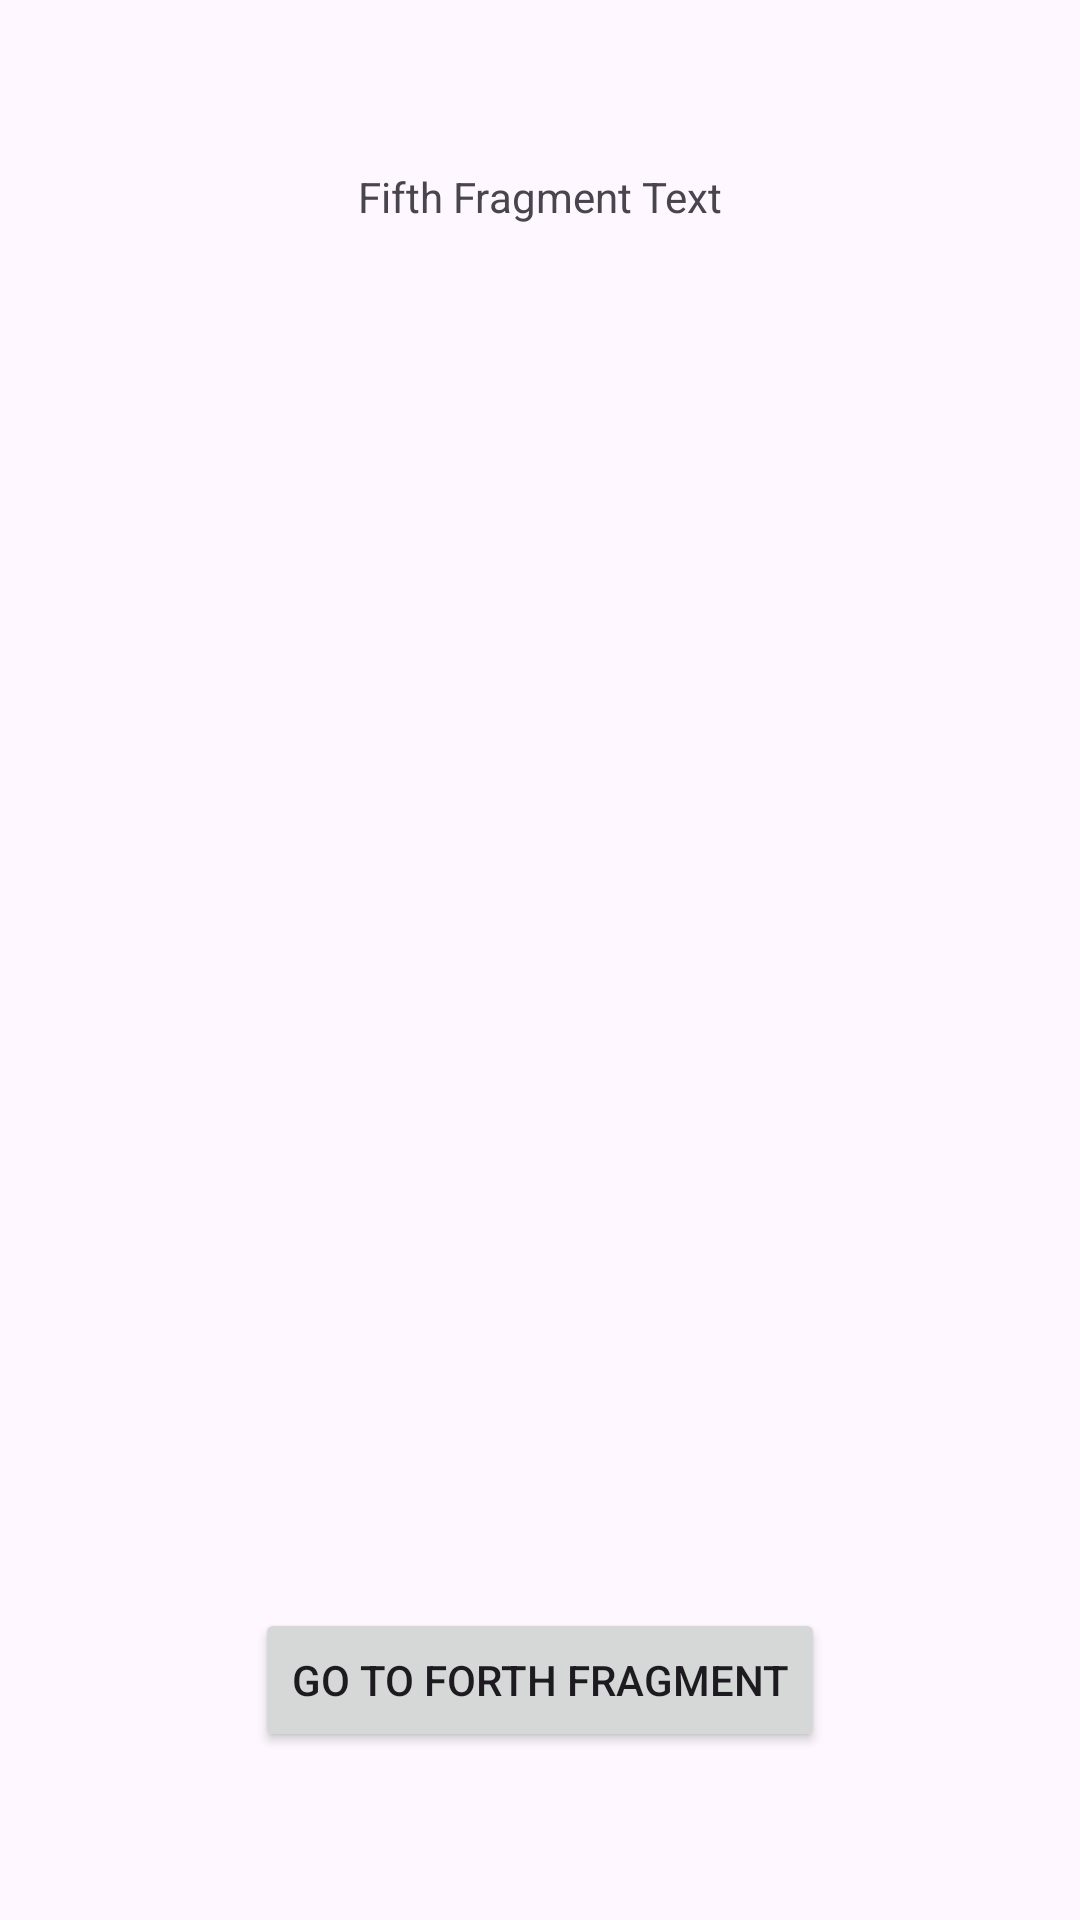

Android layout source for this screen:
<!-- AndroidManifest.xml: application theme Theme.ThirdLab -->
<!-- res/layout/fragment_fifth.xml -->
<?xml version="1.0" encoding="utf-8" ?>
<androidx.constraintlayout.widget.ConstraintLayout xmlns:android="http://schemas.android.com/apk/res/android"
    xmlns:app="http://schemas.android.com/apk/res-auto"
    android:orientation="vertical"
    android:layout_width="match_parent"
    android:layout_height="match_parent"
    android:paddingVertical="56dp"
    android:gravity="center">

    <TextView
        android:id="@+id/fifthTextHeader"
        android:layout_width="wrap_content"
        android:layout_height="wrap_content"
        app:layout_constraintTop_toTopOf="parent"
        app:layout_constraintStart_toStartOf="parent"
        app:layout_constraintEnd_toEndOf="parent"
        android:text="@string/fifth_fragment_text" />

    <Button
        android:id="@+id/openForthFragmentButtonFromFifth"
        android:layout_width="wrap_content"
        android:layout_height="wrap_content"
        app:layout_constraintStart_toStartOf="parent"
        app:layout_constraintEnd_toEndOf="parent"
        app:layout_constraintBottom_toBottomOf="parent"
        android:text="@string/go_to_forth_fragment" />

</androidx.constraintlayout.widget.ConstraintLayout>
<!-- resources referenced by this layout -->
<resources>
  <string name="fifth_fragment_text">Fifth Fragment Text</string>
  <string name="go_to_forth_fragment">Go to Forth Fragment</string>
  <style name="Theme.ThirdLab" parent="Base.Theme.ThirdLab" />
  <style name="Base.Theme.ThirdLab" parent="Theme.Material3.DayNight.NoActionBar">
          
          
      </style>
</resources>
